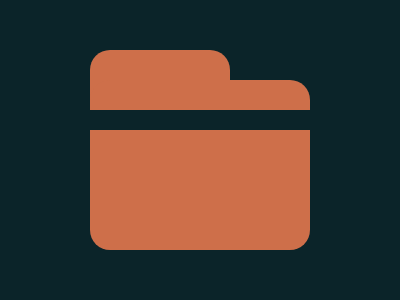

Reproduce this picture with HTML and CSS.

<p><p><div><style>*{background:#0B2429}p{background:#CE6F4A;height:70;width:140;border-radius:20px;margin:50 82}p+p{width:220;height:170;margin:-90 82}div{height:20;margin:-140
